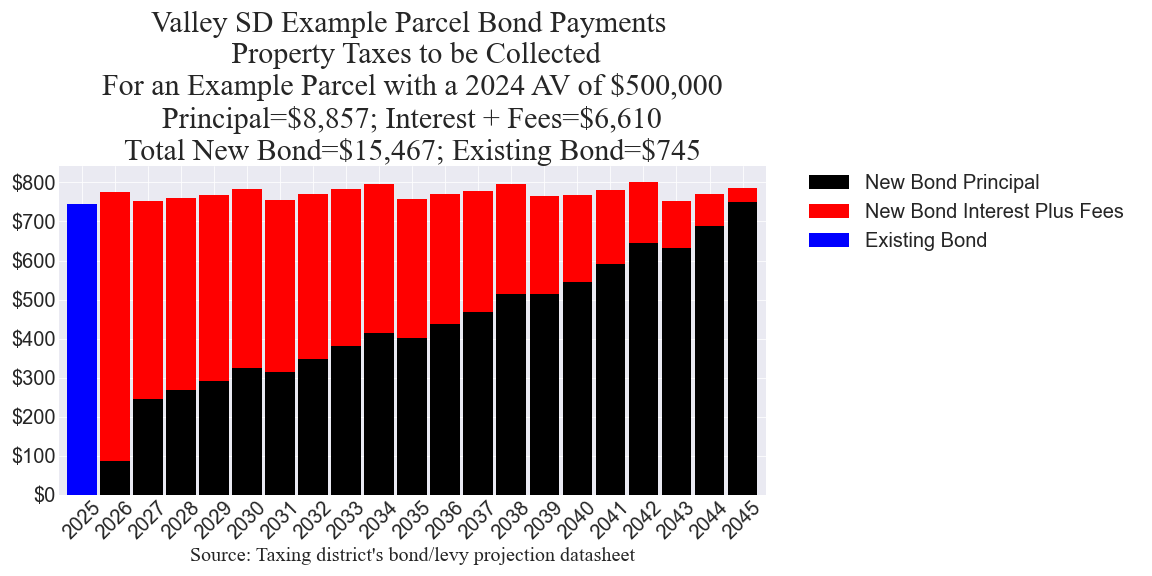

The file beside this chart, header and first rows:
, Year, New Bond Principal, New Bond Interest Plus Fees, Existing Bond
20, 2025, , , 745.4
0, 2026, 86.38, 688.2, 
1, 2027, 246.1, 506.1, 
2, 2028, 269.2, 491.9, 
3, 2029, 291.5, 476.4, 
4, 2030, 324.1, 459.5, 
5, 2031, 313.6, 440.8, 
6, 2032, 347.4, 422.7, 
7, 2033, 380.9, 402.7, 
8, 2034, 414.1, 380.7, 
9, 2035, 402.1, 356.8, 
10, 2036, 436.5, 333.6, 
11, 2037, 468.4, 308.5, 
12, 2038, 513.4, 281.4, 
13, 2039, 513.8, 251.8, 
14, 2040, 545.7, 222.2, 
15, 2041, 590.7, 190.7, 
16, 2042, 645, 156.6, 
17, 2043, 632.8, 119.4, 
18, 2044, 687.3, 82.86, 
19, 2045, 748.8, 37.07, 
